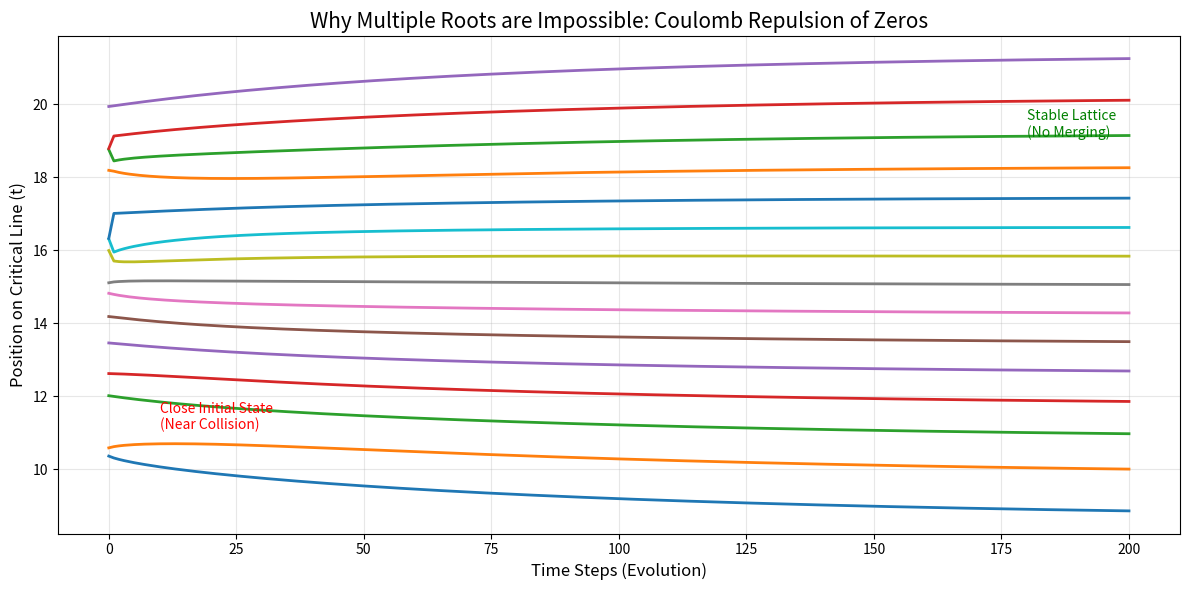

Source code (Python): (Note: this script raises an exception after producing the figure.)
import numpy as np
import matplotlib.pyplot as plt

def simulate_coulomb_gas(num_particles=20, num_steps=200, learning_rate=0.01):
    # Initial positions of particles (on critical line, random height t)
    # Placed very close together to create a situation near 'multiple roots'
    positions = np.sort(np.random.uniform(10, 20, num_particles))
    
    history = [positions.copy()]
    
    print("Simulating Repulsion Forces...")
    
    for _ in range(num_steps):
        forces = np.zeros_like(positions)
        
        # Calculate repulsion for all particle pairs
        for i in range(num_particles):
            for j in range(num_particles):
                if i == j: continue
                
                # Distance
                dist = positions[i] - positions[j]
                
                # Repulsion: F = 1 / dist
                # Force becomes infinite as distance approaches 0
                # Direction determined by sign of distance
                forces[i] += 1.0 / dist
        
        # External pressure (Confinement Potential)
        # Force that confines particles so they don't move infinitely far (acts as prime density function)
        # Weak pull toward center (15)
        forces -= 0.5 * (positions - 15)
        
        # Update positions
        positions += learning_rate * forces
        
        # Sort to maintain order (maintain 1D topology)
        positions = np.sort(positions)
        history.append(positions.copy())
        
    return np.array(history)

# --- Simulation Execution ---
num_particles = 15
history = simulate_coulomb_gas(num_particles=num_particles)

# --- Visualization ---
plt.figure(figsize=(12, 6))

# Position changes of particles over time (Steps)
steps = np.arange(len(history))
for i in range(num_particles):
    plt.plot(steps, history[:, i], linewidth=2)

plt.title('Why Multiple Roots are Impossible: Coulomb Repulsion of Zeros', fontsize=15)
plt.xlabel('Time Steps (Evolution)', fontsize=12)
plt.ylabel('Position on Critical Line (t)', fontsize=12)

# Descriptive text
plt.text(10, history[0, 1] + 0.5, "Close Initial State\n(Near Collision)", color='red', fontsize=10)
plt.text(180, history[-1, -2] - 1, "Stable Lattice\n(No Merging)", color='green', fontsize=10)

plt.grid(True, alpha=0.3)
plt.tight_layout()
plt.savefig('data/figure5a_coulomb_gas_evolution.png', dpi=300, bbox_inches='tight')
plt.close()
print("Figure 5a saved: data/figure5a_coulomb_gas_evolution.png")

# --- Spacing Distribution Check (Pair Correlation) ---
final_positions = history[-1]
spacings = np.diff(final_positions)

plt.figure(figsize=(8, 4))
plt.hist(spacings, bins=10, color='purple', alpha=0.7, rwidth=0.9)
plt.title('Spacing Distribution between Zeros', fontsize=12)
plt.xlabel('Distance to Next Zero', fontsize=10)
plt.ylabel('Frequency', fontsize=10)
plt.axvline(x=0, color='red', linestyle='--', label='Distance 0 (Multiple Root)')
plt.legend()
plt.tight_layout()
plt.savefig('data/figure5b_coulomb_gas_spacing.png', dpi=300, bbox_inches='tight')
plt.close()
print("Figure 5b saved: data/figure5b_coulomb_gas_spacing.png")
